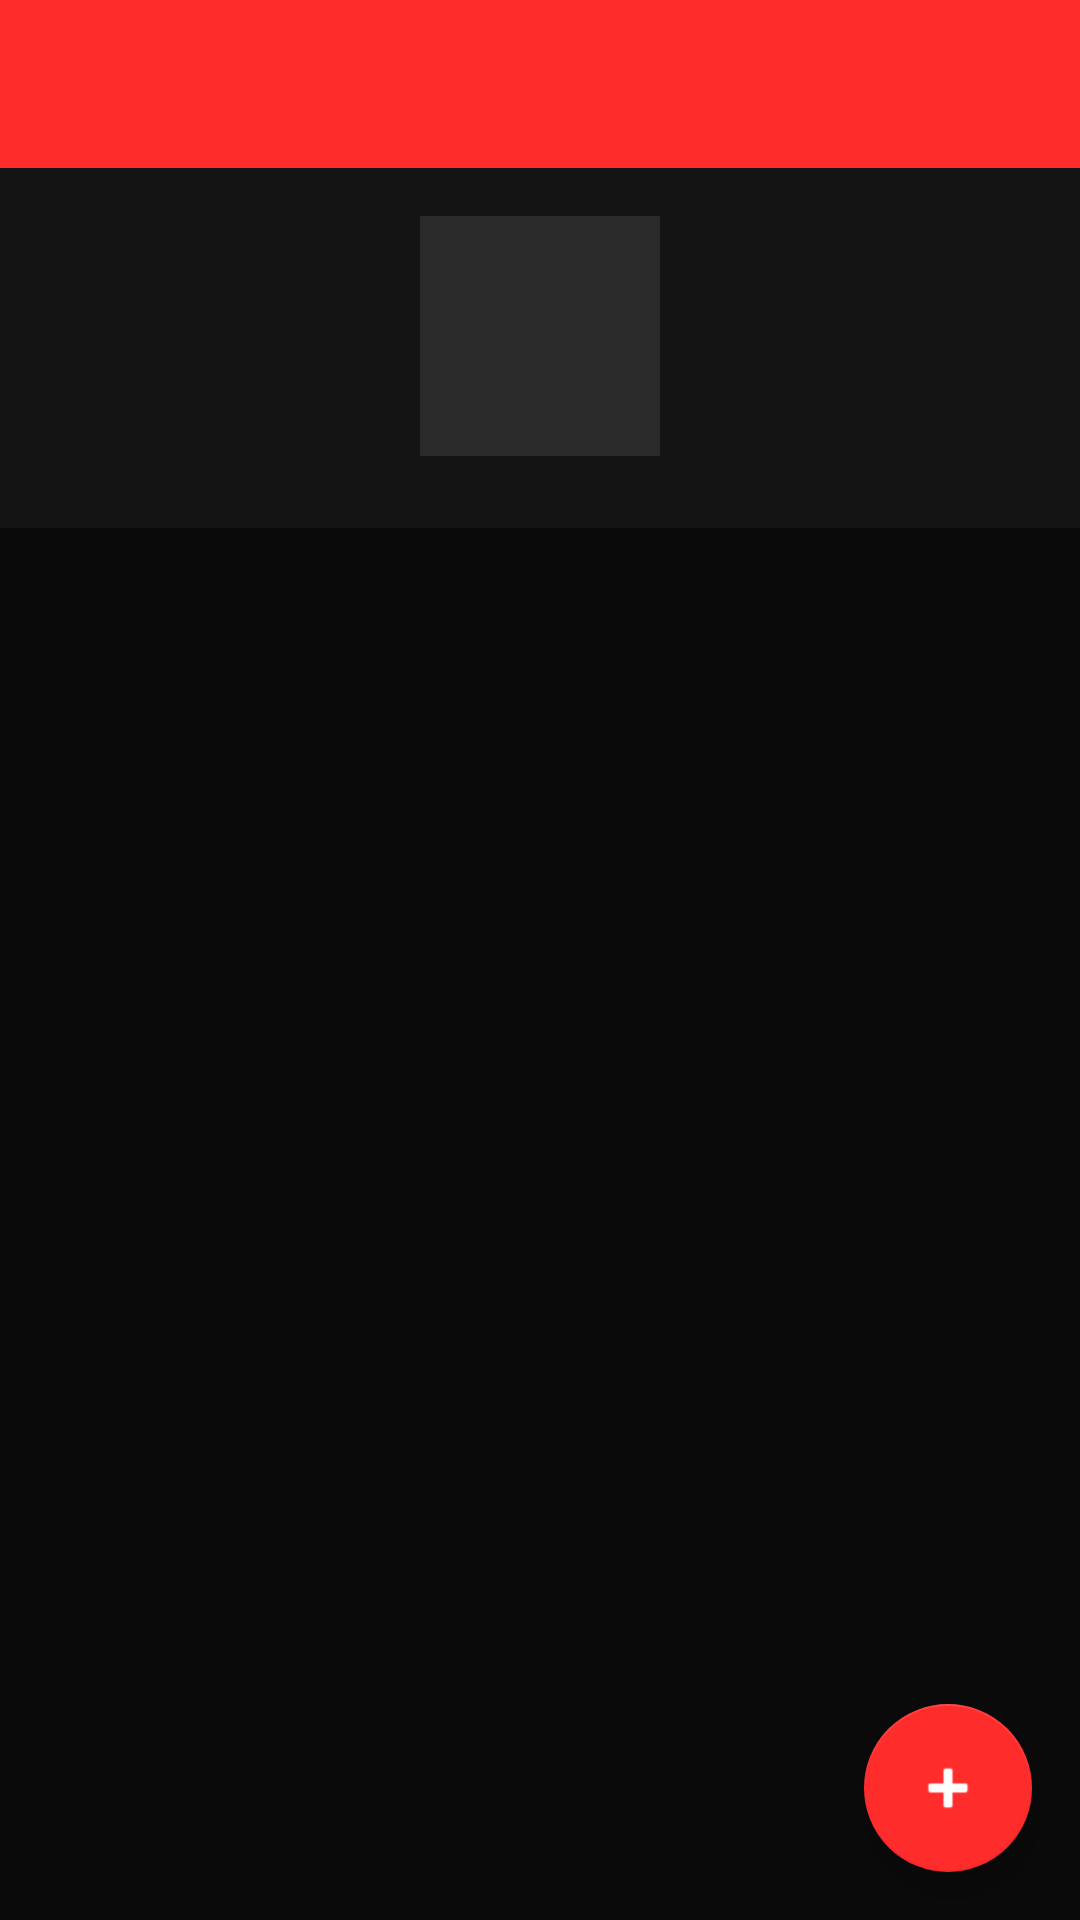

Produce the Android XML layout that renders to this screen, including the resource entries it uses.
<!-- AndroidManifest.xml: activity theme Theme.MKPVPClient -->
<!-- res/layout/activity_skin.xml -->
<?xml version="1.0" encoding="utf-8"?>
<androidx.constraintlayout.widget.ConstraintLayout xmlns:android="http://schemas.android.com/apk/res/android"
    xmlns:app="http://schemas.android.com/apk/res-auto"
    xmlns:tools="http://schemas.android.com/tools"
    android:layout_width="match_parent"
    android:layout_height="match_parent"
    android:background="@color/background"
    tools:context=".ui.SkinActivity">

    <androidx.appcompat.widget.Toolbar
        android:id="@+id/toolbar"
        android:layout_width="match_parent"
        android:layout_height="?attr/actionBarSize"
        android:background="@color/primary"
        app:layout_constraintTop_toTopOf="parent"
        app:titleTextColor="@color/on_primary" />

    <LinearLayout
        android:id="@+id/preview_layout"
        android:layout_width="match_parent"
        android:layout_height="120dp"
        android:background="@color/surface"
        android:orientation="vertical"
        android:padding="16dp"
        app:layout_constraintTop_toBottomOf="@id/toolbar">

        <ImageView
            android:id="@+id/preview_image"
            android:layout_width="80dp"
            android:layout_height="80dp"
            android:layout_gravity="center"
            android:background="@color/divider" />

        <TextView
            android:id="@+id/preview_name"
            android:layout_width="wrap_content"
            android:layout_height="wrap_content"
            android:layout_gravity="center"
            android:layout_marginTop="8dp"
            android:text="选择皮肤预览"
            android:textColor="@color/text_secondary"
            android:textSize="14sp" />

    </LinearLayout>

    <androidx.recyclerview.widget.RecyclerView
        android:id="@+id/recycler_view"
        android:layout_width="match_parent"
        android:layout_height="0dp"
        android:clipToPadding="false"
        android:padding="16dp"
        app:layout_constraintTop_toBottomOf="@id/preview_layout"
        app:layout_constraintBottom_toBottomOf="parent" />

    <TextView
        android:id="@+id/empty_text"
        android:layout_width="wrap_content"
        android:layout_height="wrap_content"
        android:text="暂无皮肤，请导入"
        android:textColor="@color/text_secondary"
        android:textSize="16sp"
        android:visibility="gone"
        app:layout_constraintTop_toBottomOf="@id/preview_layout"
        app:layout_constraintLeft_toLeftOf="parent"
        app:layout_constraintRight_toRightOf="parent" />

    <com.google.android.material.floatingactionbutton.FloatingActionButton
        android:id="@+id/add_button"
        android:layout_width="wrap_content"
        android:layout_height="wrap_content"
        android:layout_margin="16dp"
        android:src="@android:drawable/ic_input_add"
        app:backgroundTint="@color/primary"
        app:tint="@color/on_primary"
        app:layout_constraintBottom_toBottomOf="parent"
        app:layout_constraintEnd_toEndOf="parent" />

</androidx.constraintlayout.widget.ConstraintLayout>
<!-- resources referenced by this layout -->
<resources>
  <color name="background">#0A0A0A</color>
  <color name="divider">#2A2A2A</color>
  <color name="on_primary">#FFFFFF</color>
  <color name="primary">#FF2C2C</color>
  <color name="surface">#141414</color>
  <color name="text_secondary">#B3B3B3</color>
  <style name="Theme.MKPVPClient" parent="Theme.MaterialComponents.DayNight.NoActionBar">
          <item name="colorPrimary">@color/primary</item>
          <item name="colorPrimaryVariant">@color/primary_variant</item>
          <item name="colorSecondary">@color/secondary</item>
          <item name="android:colorBackground">@color/background</item>
          <item name="colorSurface">@color/surface</item>
          <item name="colorOnPrimary">@color/on_primary</item>
          <item name="colorOnSecondary">@color/on_secondary</item>
          <item name="colorOnBackground">@color/on_background</item>
          <item name="colorOnSurface">@color/on_surface</item>
          <item name="android:statusBarColor">@color/primary</item>
          <item name="android:navigationBarColor">@color/background</item>
          <item name="android:windowLightStatusBar" tools:targetApi="m">false</item>
      </style>
  <color name="primary_variant">#CC0000</color>
  <color name="secondary">#FF6B6B</color>
  <color name="on_secondary">#FFFFFF</color>
  <color name="on_background">#FFFFFF</color>
  <color name="on_surface">#FFFFFF</color>
</resources>
